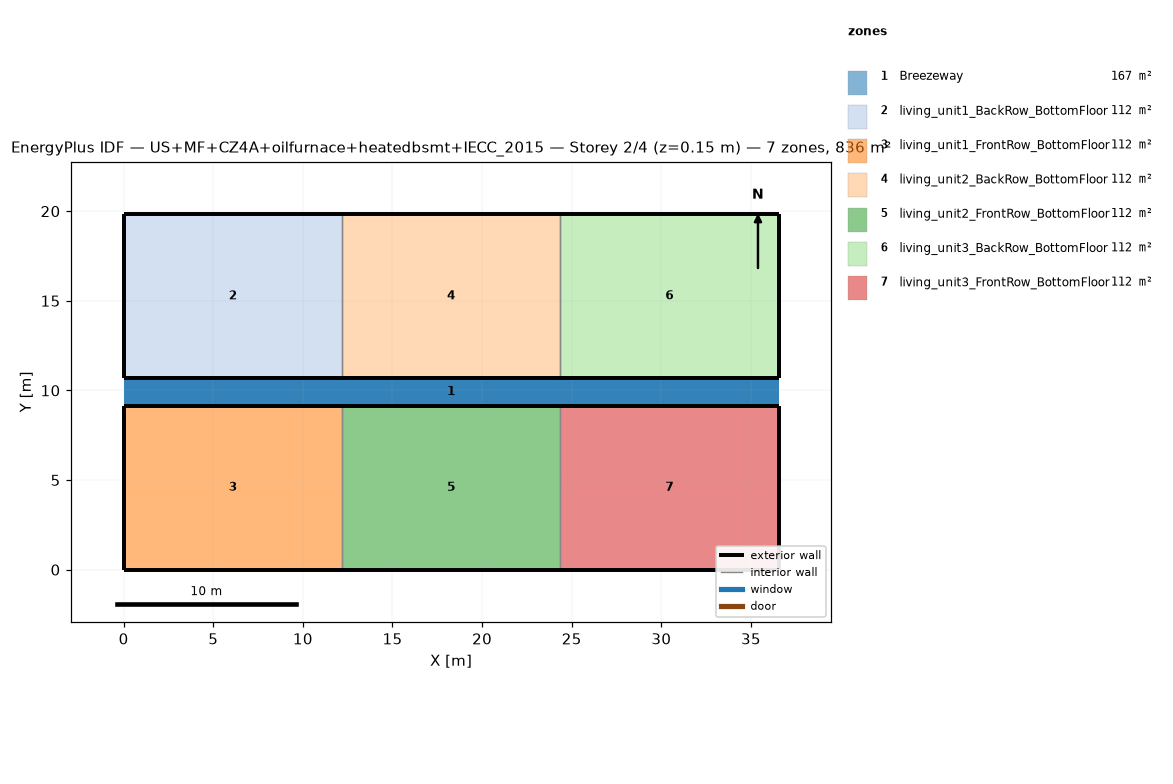
=== STOREY PLAN SPEC (per zone: floor XY polygon, exterior-wall plan segments, windows/doors) ===
zone 1: Breezeway  (167.0 m²)
  floor: (36.54, 9.16) (0.00, 9.16) (0.00, 10.68) (36.54, 10.68)
  floor: (36.54, 9.16) (0.00, 9.16) (0.00, 10.68) (36.54, 10.68)
  floor: (36.54, 9.16) (0.00, 9.16) (0.00, 10.68) (36.54, 10.68)
zone 2: living_unit1_BackRow_BottomFloor  (111.5 m²)
  floor: (12.18, 10.68) (0.00, 10.68) (0.00, 19.84) (12.18, 19.84)
  exterior wall: (0.00, 10.68) – (12.18, 10.68)  [12.2 m]
  exterior wall: (12.18, 19.84) – (0.00, 19.84)  [12.2 m]
  exterior wall: (0.00, 19.84) – (0.00, 10.68)  [9.2 m]
  interior walls: 1
zone 3: living_unit1_FrontRow_BottomFloor  (111.5 m²)
  floor: (12.18, 0.00) (0.00, 0.00) (0.00, 9.16) (12.18, 9.16)
  exterior wall: (0.00, 0.00) – (12.18, 0.00)  [12.2 m]
  exterior wall: (12.18, 9.16) – (0.00, 9.16)  [12.2 m]
  exterior wall: (0.00, 9.16) – (0.00, 0.00)  [9.2 m]
  interior walls: 1
zone 4: living_unit2_BackRow_BottomFloor  (111.5 m²)
  floor: (24.36, 10.68) (12.18, 10.68) (12.18, 19.84) (24.36, 19.84)
  exterior wall: (12.18, 10.68) – (24.36, 10.68)  [12.2 m]
  exterior wall: (24.36, 19.84) – (12.18, 19.84)  [12.2 m]
  interior walls: 2
zone 5: living_unit2_FrontRow_BottomFloor  (111.5 m²)
  floor: (24.36, 0.00) (12.18, 0.00) (12.18, 9.16) (24.36, 9.16)
  exterior wall: (12.18, 0.00) – (24.36, 0.00)  [12.2 m]
  exterior wall: (24.36, 9.16) – (12.18, 9.16)  [12.2 m]
  interior walls: 2
zone 6: living_unit3_BackRow_BottomFloor  (111.5 m²)
  floor: (36.54, 10.68) (24.36, 10.68) (24.36, 19.84) (36.54, 19.84)
  exterior wall: (24.36, 10.68) – (36.54, 10.68)  [12.2 m]
  exterior wall: (36.54, 10.68) – (36.54, 19.84)  [9.2 m]
  exterior wall: (36.54, 19.84) – (24.36, 19.84)  [12.2 m]
  interior walls: 1
zone 7: living_unit3_FrontRow_BottomFloor  (111.5 m²)
  floor: (36.54, 0.00) (24.36, 0.00) (24.36, 9.16) (36.54, 9.16)
  exterior wall: (24.36, 0.00) – (36.54, 0.00)  [12.2 m]
  exterior wall: (36.54, 0.00) – (36.54, 9.16)  [9.2 m]
  exterior wall: (36.54, 9.16) – (24.36, 9.16)  [12.2 m]
  interior walls: 1

=== DERIVED (storey summary) ===
Building: US+MF+CZ4A+oilfurnace+heatedbsmt+IECC_2015
Storey: 2 of 4  (floor level z = 0.15 m)
Storey gross floor area: 836.2 m²
Zones on this storey: 7
  - Breezeway: floor 167.0 m²
  - living_unit1_BackRow_BottomFloor: floor 111.5 m²; exterior wall 33.5 m (86.9 m²); WWR 0.0%
  - living_unit1_FrontRow_BottomFloor: floor 111.5 m²; exterior wall 33.5 m (86.9 m²); WWR 0.0%
  - living_unit2_BackRow_BottomFloor: floor 111.5 m²; exterior wall 24.4 m (63.1 m²); WWR 0.0%
  - living_unit2_FrontRow_BottomFloor: floor 111.5 m²; exterior wall 24.4 m (63.1 m²); WWR 0.0%
  - living_unit3_BackRow_BottomFloor: floor 111.5 m²; exterior wall 33.5 m (86.9 m²); WWR 0.0%
  - living_unit3_FrontRow_BottomFloor: floor 111.5 m²; exterior wall 33.5 m (86.9 m²); WWR 0.0%
Zone adjacency (shared interzone walls):
  - living_unit1_BackRow_BottomFloor ↔ living_unit2_BackRow_BottomFloor
  - living_unit1_FrontRow_BottomFloor ↔ living_unit2_FrontRow_BottomFloor
  - living_unit2_BackRow_BottomFloor ↔ living_unit3_BackRow_BottomFloor
  - living_unit2_FrontRow_BottomFloor ↔ living_unit3_FrontRow_BottomFloor